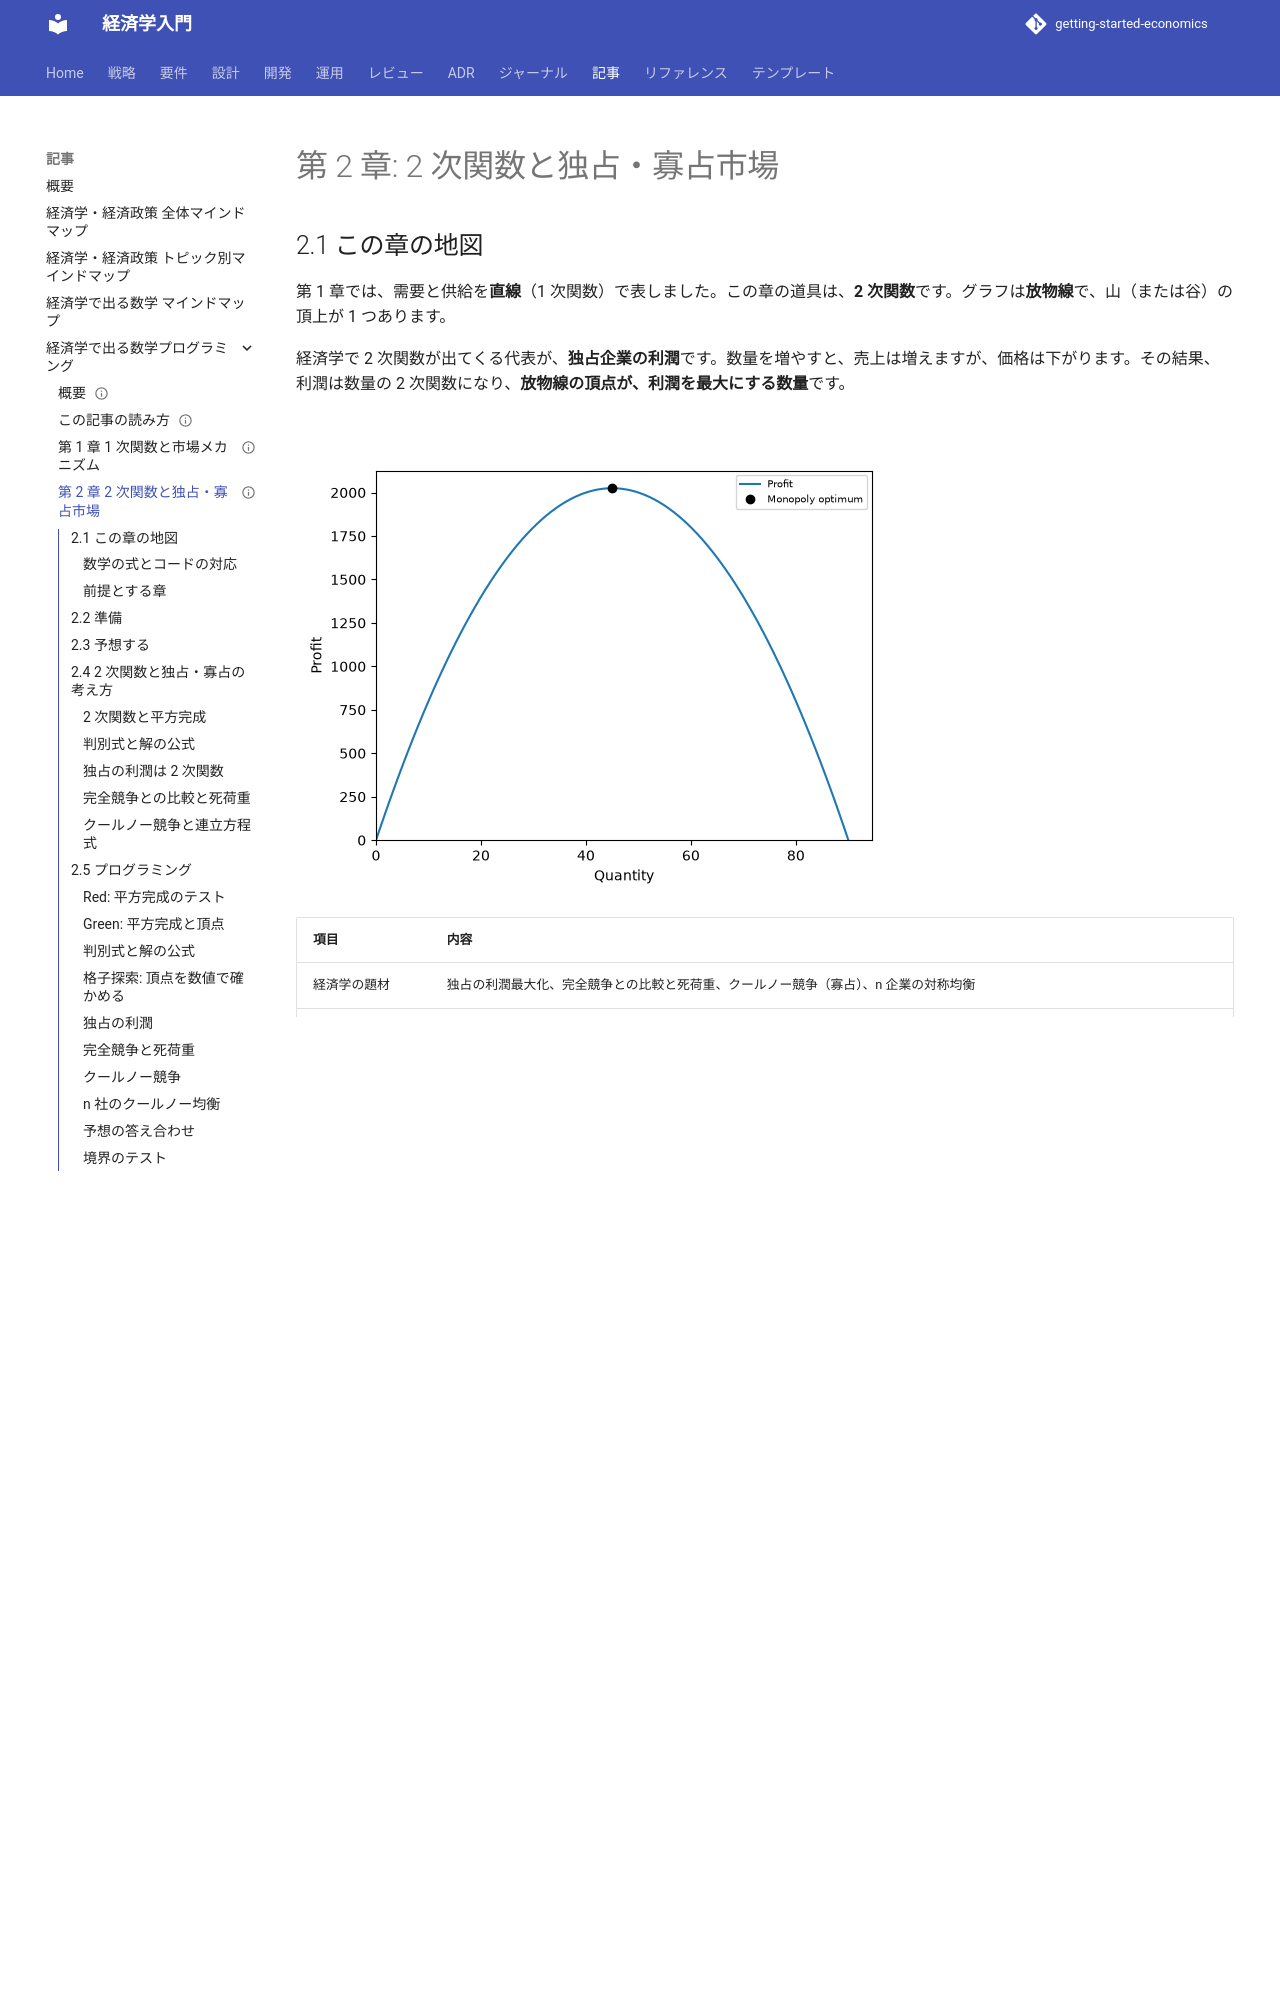

repository: k2works/getting-started-economics · page: article/math-for-economics-programming/02-quadratics-monopoly-and-oligopoly/index.html · generator: mkdocs

---
type: Article
title: "第 2 章: 2 次関数と独占・寡占市場"
description: "独占企業の利潤を数量の 2 次関数として表し、平方完成で頂点（利潤最大の数量）を求め、格子探索の数値と一致することをテストで確かめる。判別式と解の公式、完全競争との比較と死荷重、クールノー競争の最適反応と連立方程式、n 企業の対称均衡も扱う。"
tags: [article,math-for-economics-programming,python]
status: draft
generated: { by: claude-code/claude-opus-5-5, at: 2026-11-22T00:00:00Z }
---

# 第 2 章: 2 次関数と独占・寡占市場

## 2.1 この章の地図

第 1 章では、需要と供給を**直線**（1 次関数）で表しました。この章の道具は、**2 次関数**です。グラフは**放物線**で、山（または谷）の頂上が 1 つあります。

経済学で 2 次関数が出てくる代表が、**独占企業の利潤**です。数量を増やすと、売上は増えますが、価格は下がります。その結果、利潤は数量の 2 次関数になり、**放物線の頂点が、利潤を最大にする数量**です。

![独占企業の利潤の放物線（逆需要 P = 120 − Q・費用 30 の例）。数量を増やすと、利潤は増えてから減り、頂点の黒い点で最大になる](images/ch02-monopoly-profit.png)

| 項目 | 内容 |
| :--- | :--- |
| 経済学の題材 | 独占の利潤最大化、完全競争との比較と死荷重、クールノー競争（寡占）、n 企業の対称均衡 |
| 数学 | 2 次関数、平方完成、頂点（最大値・最小値）、判別式、解の公式、連立方程式 |
| 使う Python の機能 | 関数、タプル、`dataclass`、`lambda`、`max` の `key`、テスト（`pytest`） |
| 新しく導入するライブラリ | なし（標準ライブラリの `math` と、第 1 章の Matplotlib・NumPy） |
| 完成形 | `complete_the_square`、`parabola_vertex`、`quadratic_discriminant`、`quadratic_roots`、`argmax_on_grid`、`MarketOutcome`、`inverse_demand_price`、`monopoly_profit`、`monopoly_outcome`、`competitive_outcome`、`monopoly_deadweight_loss`、`cournot_best_response`、`cournot_duopoly`、`cournot_outcome` |
| ファイル | 実装: `lib/chapter02/quadratic.py`、`lib/chapter02/monopoly.py`、`lib/chapter02/plot.py`（図）／テスト: `test/chapter02/test_quadratic.py`、`test/chapter02/test_monopoly.py`、`test/chapter02/test_plot.py` |
| データ | なし（手計算できる小さな例だけ） |

### 数学の式とコードの対応

| 経済学・数学 | 式 | コード |
| :--- | :--- | :--- |
| 平方完成 | a·x² + b·x + c = a·(x − h)² + k | `complete_the_square(a, b, c)` |
| 頂点 | h = −b ÷ (2a)、k = c − b² ÷ (4a) | `parabola_vertex(a, b, c)` |
| 判別式 | D = b² − 4ac | `quadratic_discriminant(a, b, c)` |
| 解の公式 | x = (−b ± √D) ÷ (2a) | `quadratic_roots(a, b, c)` |
| 逆需要（数量から価格） | P = a − b·Q | `inverse_demand_price(quantity, a, b)` |
| 独占の利潤 | π(Q) = (a − b·Q − c)·Q | `monopoly_profit(quantity, a, b, cost)` |
| 独占の最適 | Q* = (a − c) ÷ (2b)、P* = (a + c) ÷ 2 | `monopoly_outcome(a, b, cost)` |
| 完全競争 | P = c、Q = (a − c) ÷ b | `competitive_outcome(a, b, cost)` |
| 死荷重 | ½·(P独占 − c)·(Q競争 − Q独占) | `monopoly_deadweight_loss(a, b, cost)` |
| クールノーの最適反応 | q = (a − c − b·q相手) ÷ (2b) | `cournot_best_response(rival_quantity, a, b, cost)` |
| n 社の対称均衡 | 1 社 q = (a − c) ÷ ((n + 1)·b) | `cournot_outcome(firms, a, b, cost)` |

> **記号について**: 第 1 章の需要は q = a − b·p で、**価格から数量**を求める式でした。この章では、向きを逆にした **逆需要** P = a − b·Q（**数量から価格**）を使います。独占企業は「何個作るか」を決め、価格は需要が決めるからです。同じ文字 a・b でも、意味が違います。第 1 章の需要 q = 100 − p は、逆需要 P = 100 − Q と同じ直線ですが、逆需要 P = 100 − 2Q は、第 1 章の形では q = 50 − 0.5p です。また、2 次関数の係数（a・b・c）と、市場の係数（a・b・費用 c）が、同じ文字なので、コードでは費用を `cost` と書いて区別します。図の軸と凡例は、Matplotlib で日本語のフォントを避けるため、英語にしています。

### 前提とする章

[第 1 章](01-linear-functions-and-markets.md) の、直線の式・連立方程式・三角形の面積を使います。高校数学の 2 次関数（平方完成・解の公式）を、一度は学んだ方を想定しています。忘れていても、2.4 節で思い出せます。

独占・寡占の**経済学としての意味**（独占の弊害、ゲーム理論としてのクールノー競争）は、[ミクロ経済学のためのプログラミング（初級）の第 11 章](../micro-basics-programming/11-monopoly-and-monopolistic-competition.md) と [第 12 章](../micro-basics-programming/12-oligopoly-and-game-theory.md) で扱います。この章は、**そこで使う数学**（放物線の頂点・連立方程式）を、関数とテストで確かめます。
